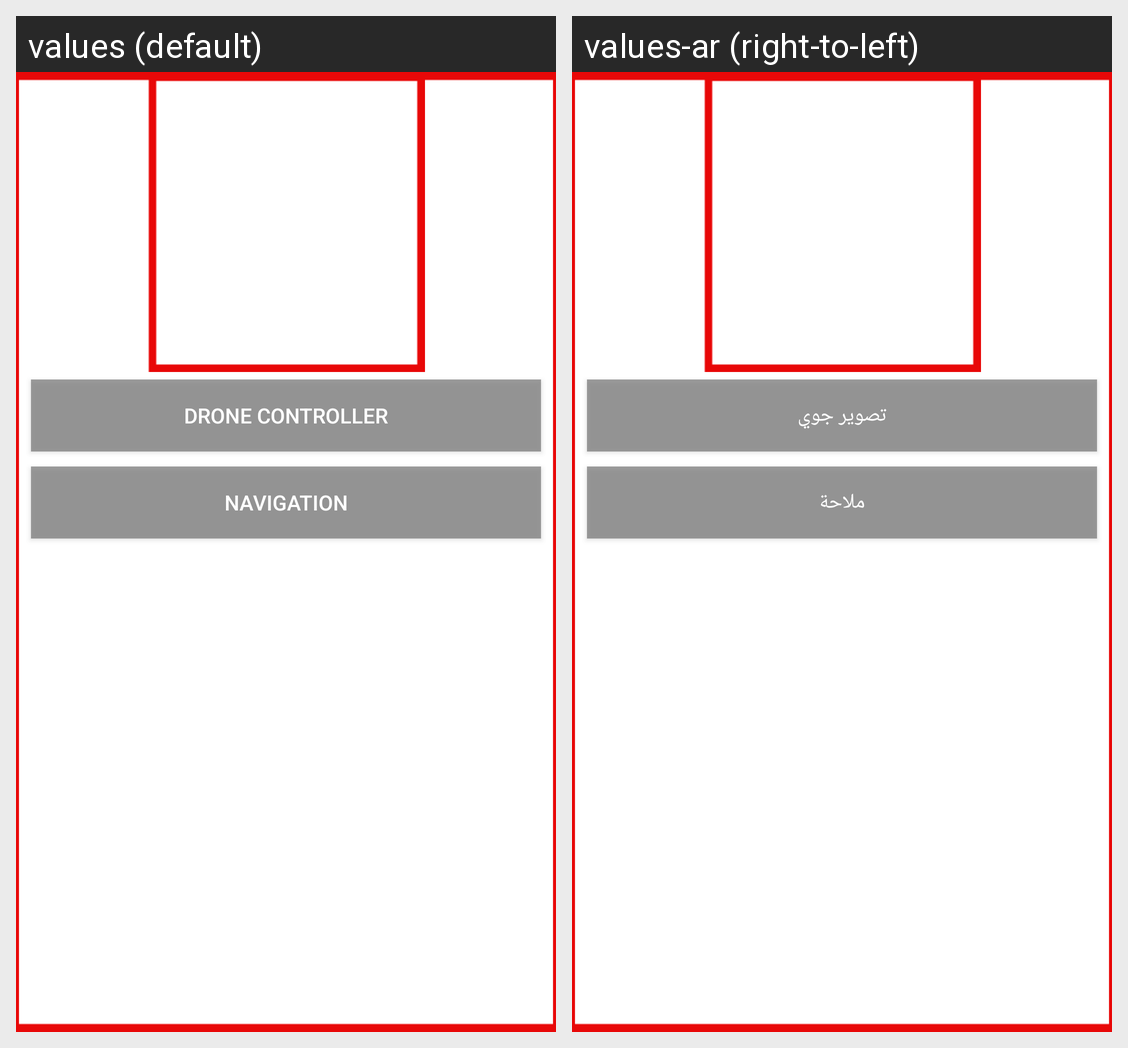

This grid shows one Android layout under two languages. Give, for every string resource on the screen, its name, the default text and each shown locale's text.
Android screen res/layout/activity_main.xml rendered under 2 locales, left to right: values (default), values-ar (right-to-left). Device: Nexus 5 (rendered at 1080×1920; each locale shown at half size, 540×960, under a caption strip naming it); theme AppTheme.
Strings drawn on this screen, with the default value and each locale's value (text and hints the layout hard-codes, and strings that could not be matched under every locale, appear in the picture but are not listed):

drone_controller
  values: Drone Controller
  values-ar: تصوير جوي

gps_navigation
  values: Navigation
  values-ar: ملاحة
